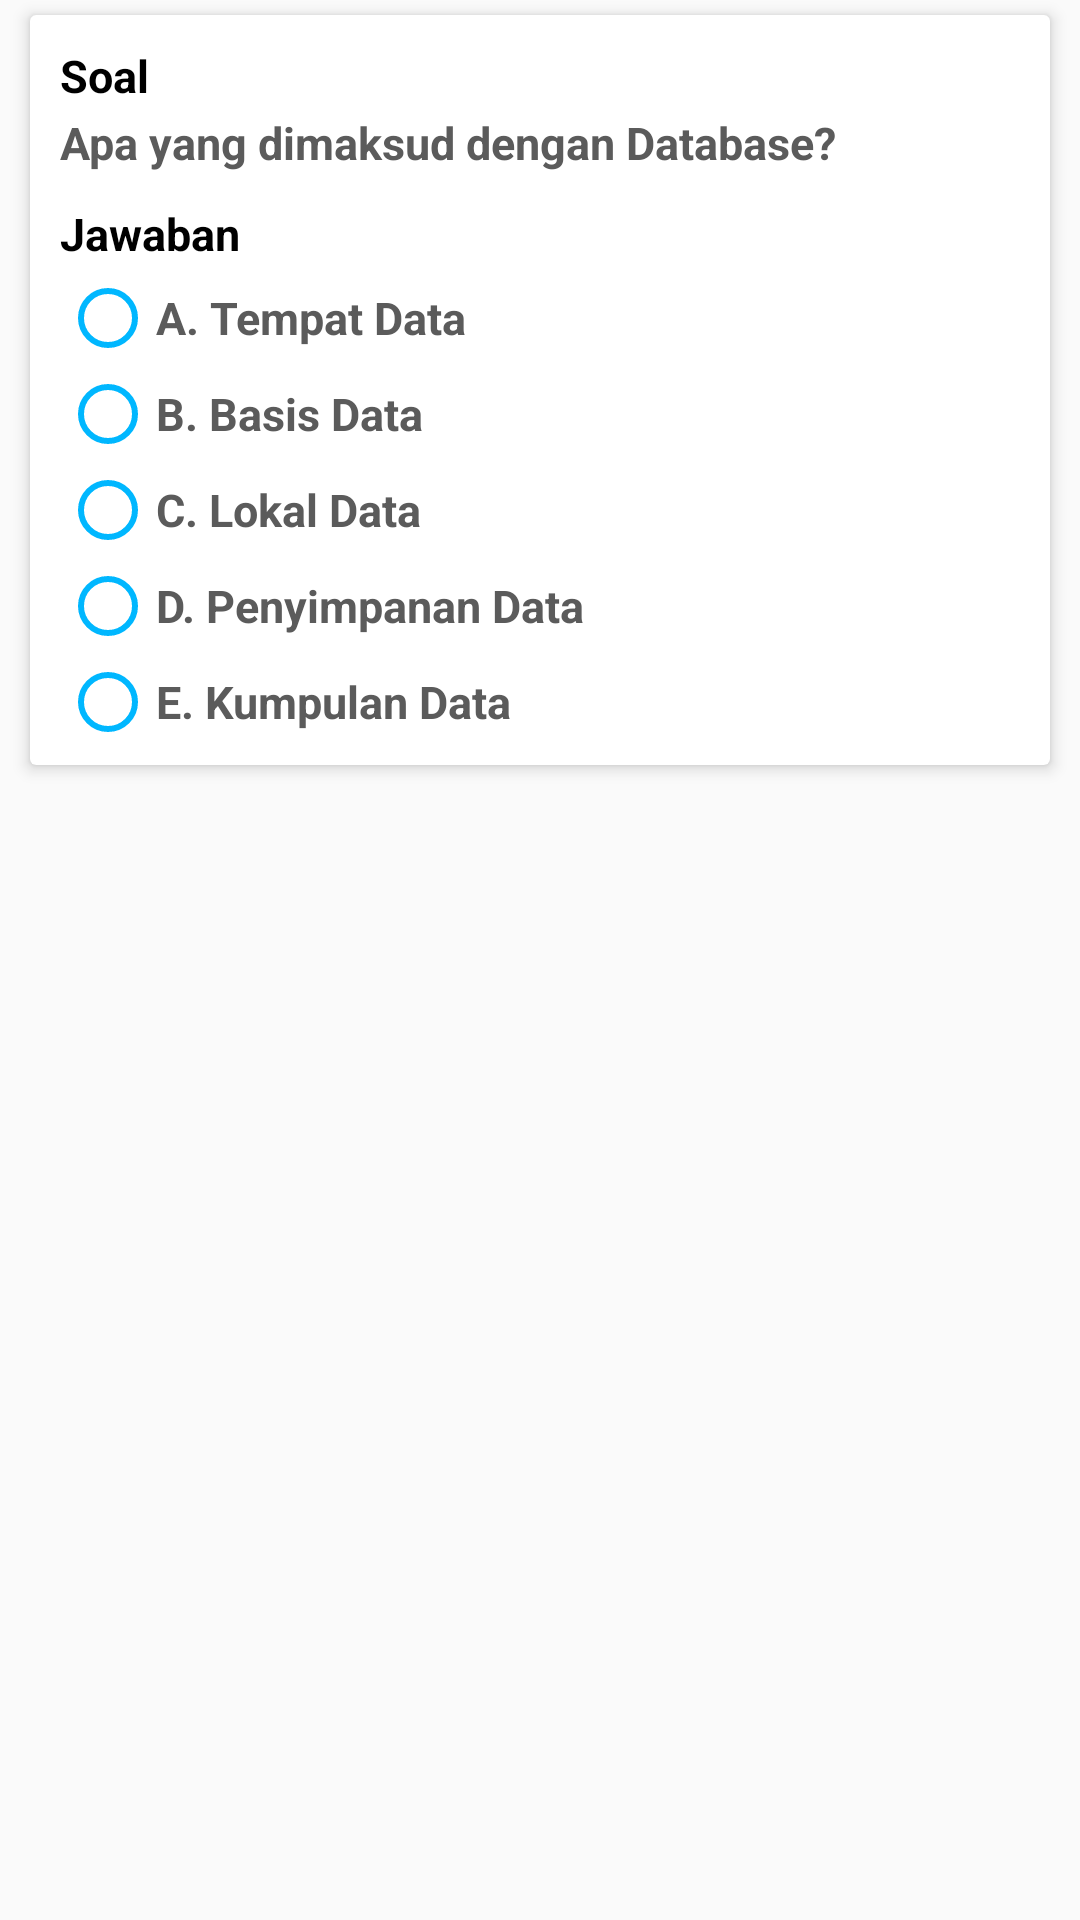

Produce the Android XML layout that renders to this screen, including the resource entries it uses.
<!-- AndroidManifest.xml: application theme AppTheme -->
<!-- res/layout/cardsiswa_soal.xml -->
<?xml version="1.0" encoding="utf-8"?>
<LinearLayout
    xmlns:app="http://schemas.android.com/apk/res-auto"
    xmlns:android="http://schemas.android.com/apk/res/android"
    android:layout_width="match_parent"
    android:layout_height="wrap_content"
    android:orientation="vertical"
    >
    <androidx.cardview.widget.CardView
        app:cardElevation="3dp"
        app:cardBackgroundColor="@android:color/white"
        android:layout_width="match_parent"
        android:layout_height="wrap_content"
        android:layout_marginVertical="5dp"
        android:layout_marginHorizontal="10dp">
    <LinearLayout
        android:layout_width="match_parent"
        android:layout_height="wrap_content"
        android:layout_marginHorizontal="10dp"
        android:orientation="vertical">
        <LinearLayout
            android:layout_width="match_parent"
            android:layout_height="wrap_content"
            android:layout_marginTop="10dp"
            android:layout_marginBottom="5dp"
            android:layout_gravity="center_vertical"
            android:orientation="vertical">
            <TextView
                android:layout_width="match_parent"
                android:layout_height="wrap_content"
                android:text="Soal"
                android:layout_marginBottom="2dp"
                android:textColor="@android:color/black"
                android:textSize="15sp"
                android:textStyle="bold"/>

            <TextView
                android:id="@+id/soalSiswa"
                android:layout_width="match_parent"
                android:layout_height="wrap_content"
                android:text="Apa yang dimaksud dengan Database?"
                android:textColor="@color/colorGray"
                android:textSize="15sp"
                android:textStyle="bold"/>
        </LinearLayout>

        <LinearLayout
            android:layout_width="match_parent"
            android:layout_height="wrap_content"
            android:layout_marginVertical="5dp"
            android:layout_gravity="center_vertical"
            android:orientation="vertical">
            <TextView
                android:layout_width="match_parent"
                android:layout_height="wrap_content"
                android:text="Jawaban"
                android:layout_marginBottom="2dp"
                android:textColor="@android:color/black"
                android:textSize="15sp"
                android:textStyle="bold"/>

            <RadioGroup
                android:id="@+id/grupPilihan"
                android:layout_width="match_parent"
                android:layout_height="wrap_content">
                <RadioButton
                    android:id="@+id/pilihanA"
                    android:layout_width="match_parent"
                    android:layout_height="wrap_content"
                    android:layout_gravity="center_vertical"
                    android:text="A. Tempat Data"
                    android:buttonTint="@color/colorPrimary"
                    android:textColor="@color/colorGray"
                    android:textSize="15sp"
                    android:textStyle="bold" />

                <RadioButton
                    android:id="@+id/pilihanB"
                    android:layout_width="match_parent"
                    android:layout_height="wrap_content"
                    android:layout_gravity="center_vertical"
                    android:text="B. Basis Data"
                    android:buttonTint="@color/colorPrimary"
                    android:textColor="@color/colorGray"
                    android:textSize="15sp"
                    android:textStyle="bold" />

                <RadioButton
                    android:id="@+id/pilihanC"
                    android:layout_width="match_parent"
                    android:layout_height="wrap_content"
                    android:layout_gravity="center_vertical"
                    android:text="C. Lokal Data"
                    android:buttonTint="@color/colorPrimary"
                    android:textColor="@color/colorGray"
                    android:textSize="15sp"
                    android:textStyle="bold" />

                <RadioButton
                    android:id="@+id/pilihanD"
                    android:layout_width="match_parent"
                    android:layout_height="wrap_content"
                    android:layout_gravity="center_vertical"
                    android:text="D. Penyimpanan Data"
                    android:buttonTint="@color/colorPrimary"
                    android:textColor="@color/colorGray"
                    android:textSize="15sp"
                    android:textStyle="bold" />

                <RadioButton
                    android:id="@+id/pilihanE"
                    android:layout_width="match_parent"
                    android:layout_height="wrap_content"
                    android:layout_gravity="center_vertical"
                    android:text="E. Kumpulan Data"
                    android:buttonTint="@color/colorPrimary"
                    android:textColor="@color/colorGray"
                    android:textSize="15sp"
                    android:textStyle="bold" />
            </RadioGroup>
        </LinearLayout>
    </LinearLayout>
    </androidx.cardview.widget.CardView>
    <TextView
        android:id="@+id/jarak"
        android:visibility="gone"
        android:layout_width="match_parent"
        android:layout_height="85dp"
        />
</LinearLayout>
<!-- resources referenced by this layout -->
<resources>
  <color name="colorGray">#5B5B5B</color>
  <color name="colorPrimary">#00B7FF</color>
  <style name="AppTheme" parent="Theme.AppCompat.Light.NoActionBar">
          
          <item name="colorPrimary">@color/colorPrimary</item>
          <item name="colorPrimaryDark">@color/colorPrimaryDark</item>
          <item name="colorAccent">@color/colorAccent</item>
  
          <item name="android:statusBarColor">@color/colorPrimaryDark</item>
          <item name="colorControlNormal">@android:color/white</item>
      </style>
  <color name="colorPrimaryDark">#00B7FF</color>
  <color name="colorAccent">#EA6036</color>
</resources>
